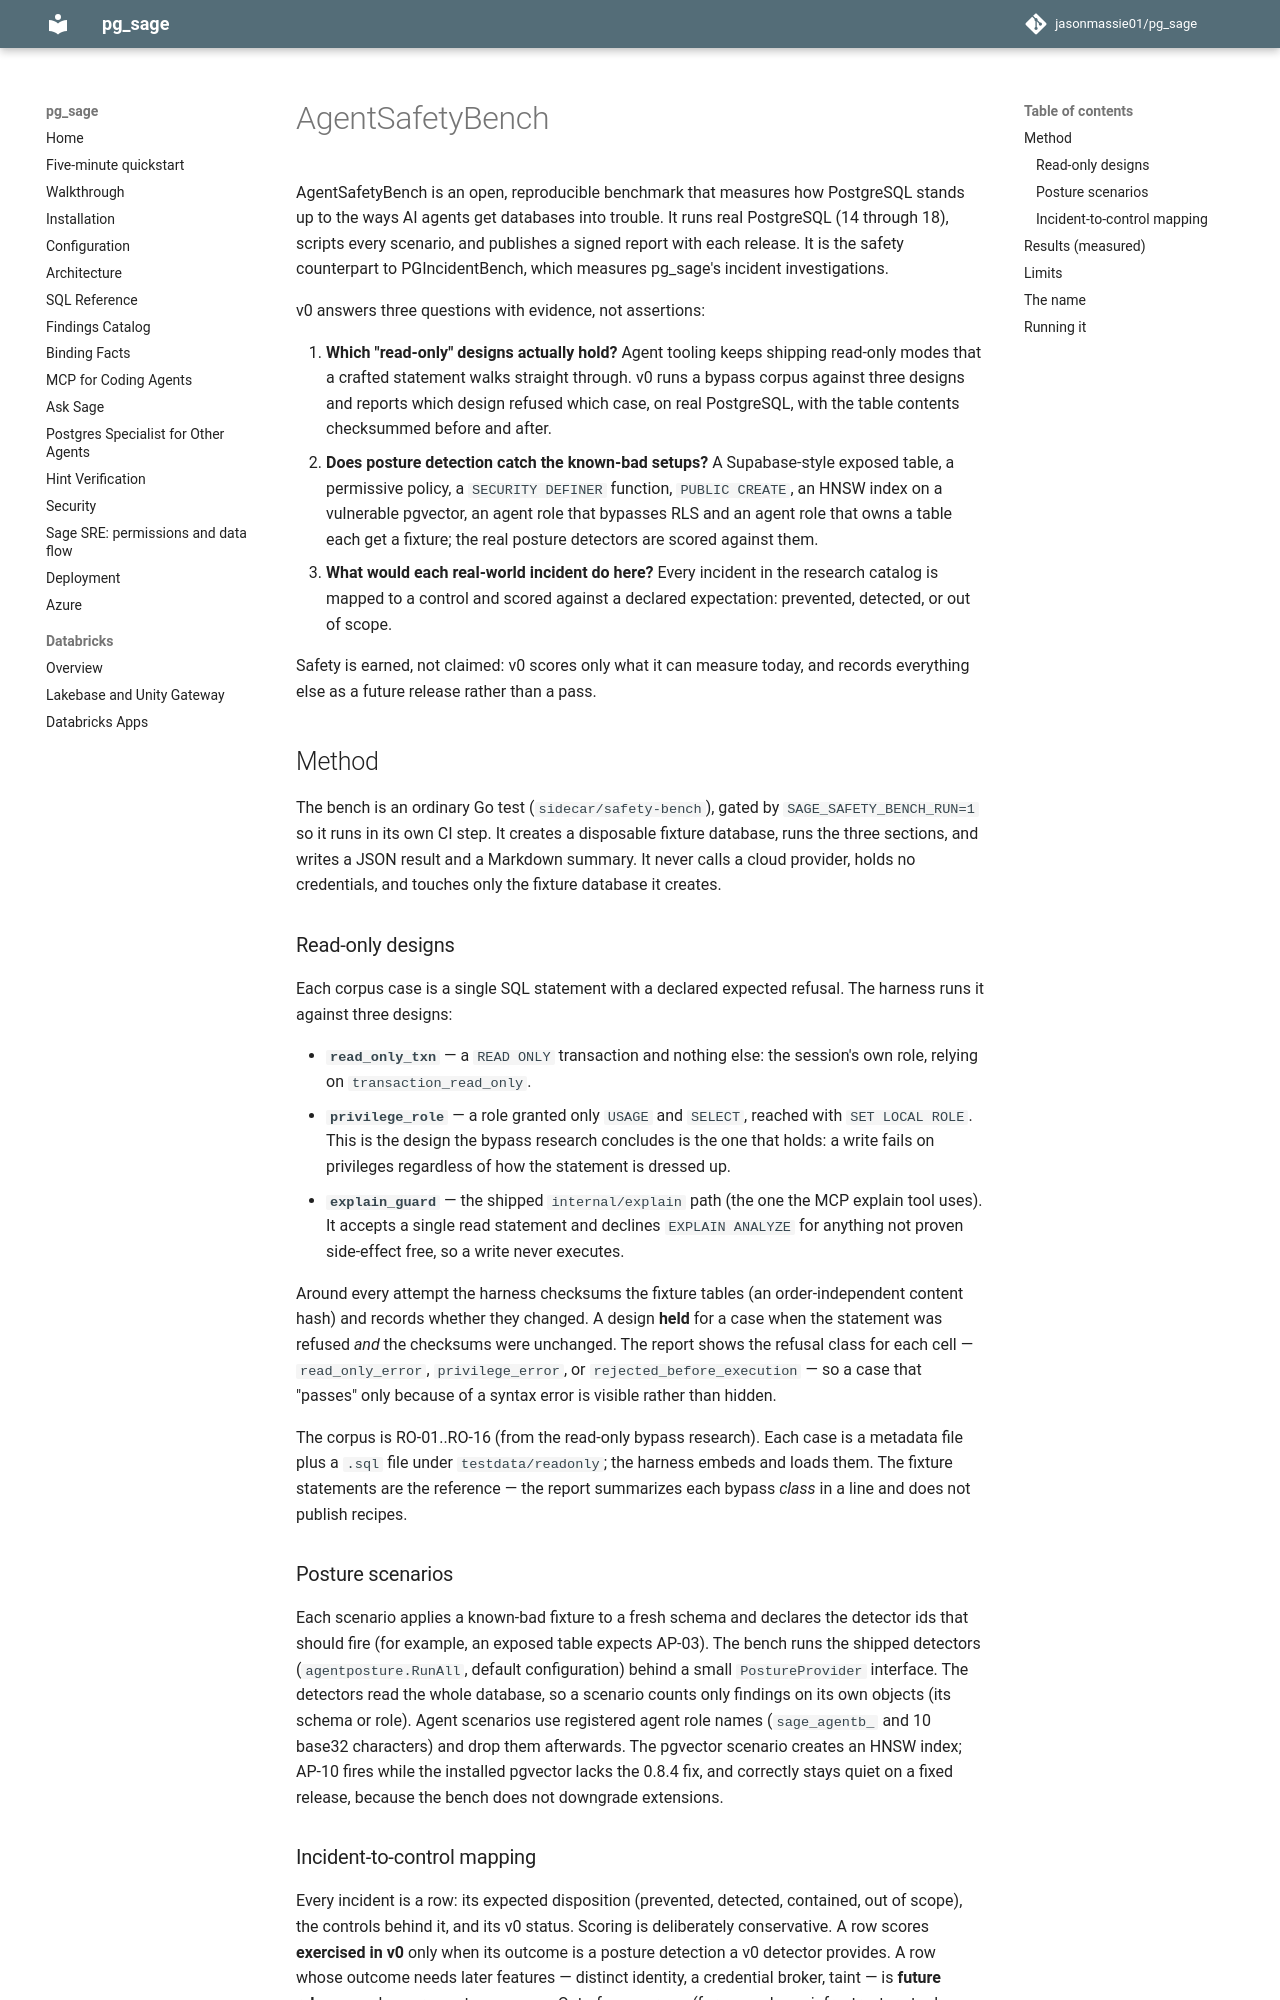

repository: jasonmassie01/pg_sage · page: agent-safety-bench/index.html · generator: mkdocs

<!-- DRAFT. Not for publication; publishing is the owner's call. -->
<!-- Product name appears once (see "The name" below) so a rename is a
     one-line change. Everywhere else this is "the governed configuration"
     or "pg_sage (governed)". -->

# AgentSafetyBench

AgentSafetyBench is an open, reproducible benchmark that measures how
PostgreSQL stands up to the ways AI agents get databases into trouble. It
runs real PostgreSQL (14 through 18), scripts every scenario, and publishes a
signed report with each release. It is the safety counterpart to
PGIncidentBench, which measures pg_sage's incident investigations.

v0 answers three questions with evidence, not assertions:

1. **Which "read-only" designs actually hold?** Agent tooling keeps shipping
   read-only modes that a crafted statement walks straight through. v0 runs a
   bypass corpus against three designs and reports which design refused which
   case, on real PostgreSQL, with the table contents checksummed before and
   after.
2. **Does posture detection catch the known-bad setups?** A Supabase-style
   exposed table, a permissive policy, a `SECURITY DEFINER` function, `PUBLIC
   CREATE`, an HNSW index on a vulnerable pgvector, an agent role that
   bypasses RLS and an agent role that owns a table each get a fixture; the
   real posture detectors are scored against them.
3. **What would each real-world incident do here?** Every incident in the
   research catalog is mapped to a control and scored against a declared
   expectation: prevented, detected, or out of scope.

Safety is earned, not claimed: v0 scores only what it can measure today, and
records everything else as a future release rather than a pass.

## Method

The bench is an ordinary Go test (`sidecar/safety-bench`), gated by
`SAGE_SAFETY_BENCH_RUN=1` so it runs in its own CI step. It creates a
disposable fixture database, runs the three sections, and writes a JSON
result and a Markdown summary. It never calls a cloud provider, holds no
credentials, and touches only the fixture database it creates.

### Read-only designs

Each corpus case is a single SQL statement with a declared expected refusal.
The harness runs it against three designs:

- **`read_only_txn`** — a `READ ONLY` transaction and nothing else: the
  session's own role, relying on `transaction_read_only`.
- **`privilege_role`** — a role granted only `USAGE` and `SELECT`, reached
  with `SET LOCAL ROLE`. This is the design the bypass research concludes is
  the one that holds: a write fails on privileges regardless of how the
  statement is dressed up.
- **`explain_guard`** — the shipped `internal/explain` path (the one the MCP
  explain tool uses). It accepts a single read statement and declines
  `EXPLAIN ANALYZE` for anything not proven side-effect free, so a write
  never executes.

Around every attempt the harness checksums the fixture tables (an
order-independent content hash) and records whether they changed. A design
**held** for a case when the statement was refused *and* the checksums were
unchanged. The report shows the refusal class for each cell —
`read_only_error`, `privilege_error`, or `rejected_before_execution` — so a
case that "passes" only because of a syntax error is visible rather than
hidden.

The corpus is RO-01..RO-16 (from the read-only bypass research). Each case
is a metadata file plus a `.sql` file under `testdata/readonly`; the harness
embeds and loads them. The fixture statements are the reference — the report
summarizes each bypass *class* in a line and does not publish recipes.
